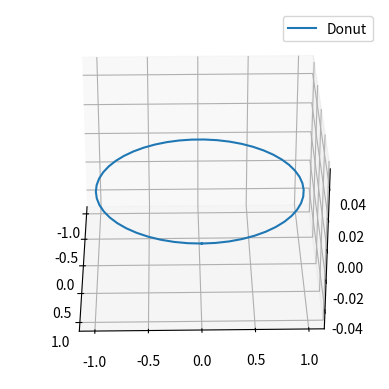

Generate this figure with matplotlib:
import matplotlib.pyplot as plt
from mpl_toolkits.mplot3d import Axes3D
import numpy as np

ranger = np.linspace(0, 2 * np.pi, 50)

s = np.sin(ranger)
c = np.cos(ranger)

x, y = c, s
z = np.zeros_like(x)

ax = plt.axes(projection="3d")
ax.plot(x, y, z, label="Donut")
ax.legend()


def compound_rotate(axes):
    for angle in range(0, 360):
        ax.view_init(30, angle)
        plt.draw()
        plt.pause(.001)


compound_rotate(ax)
